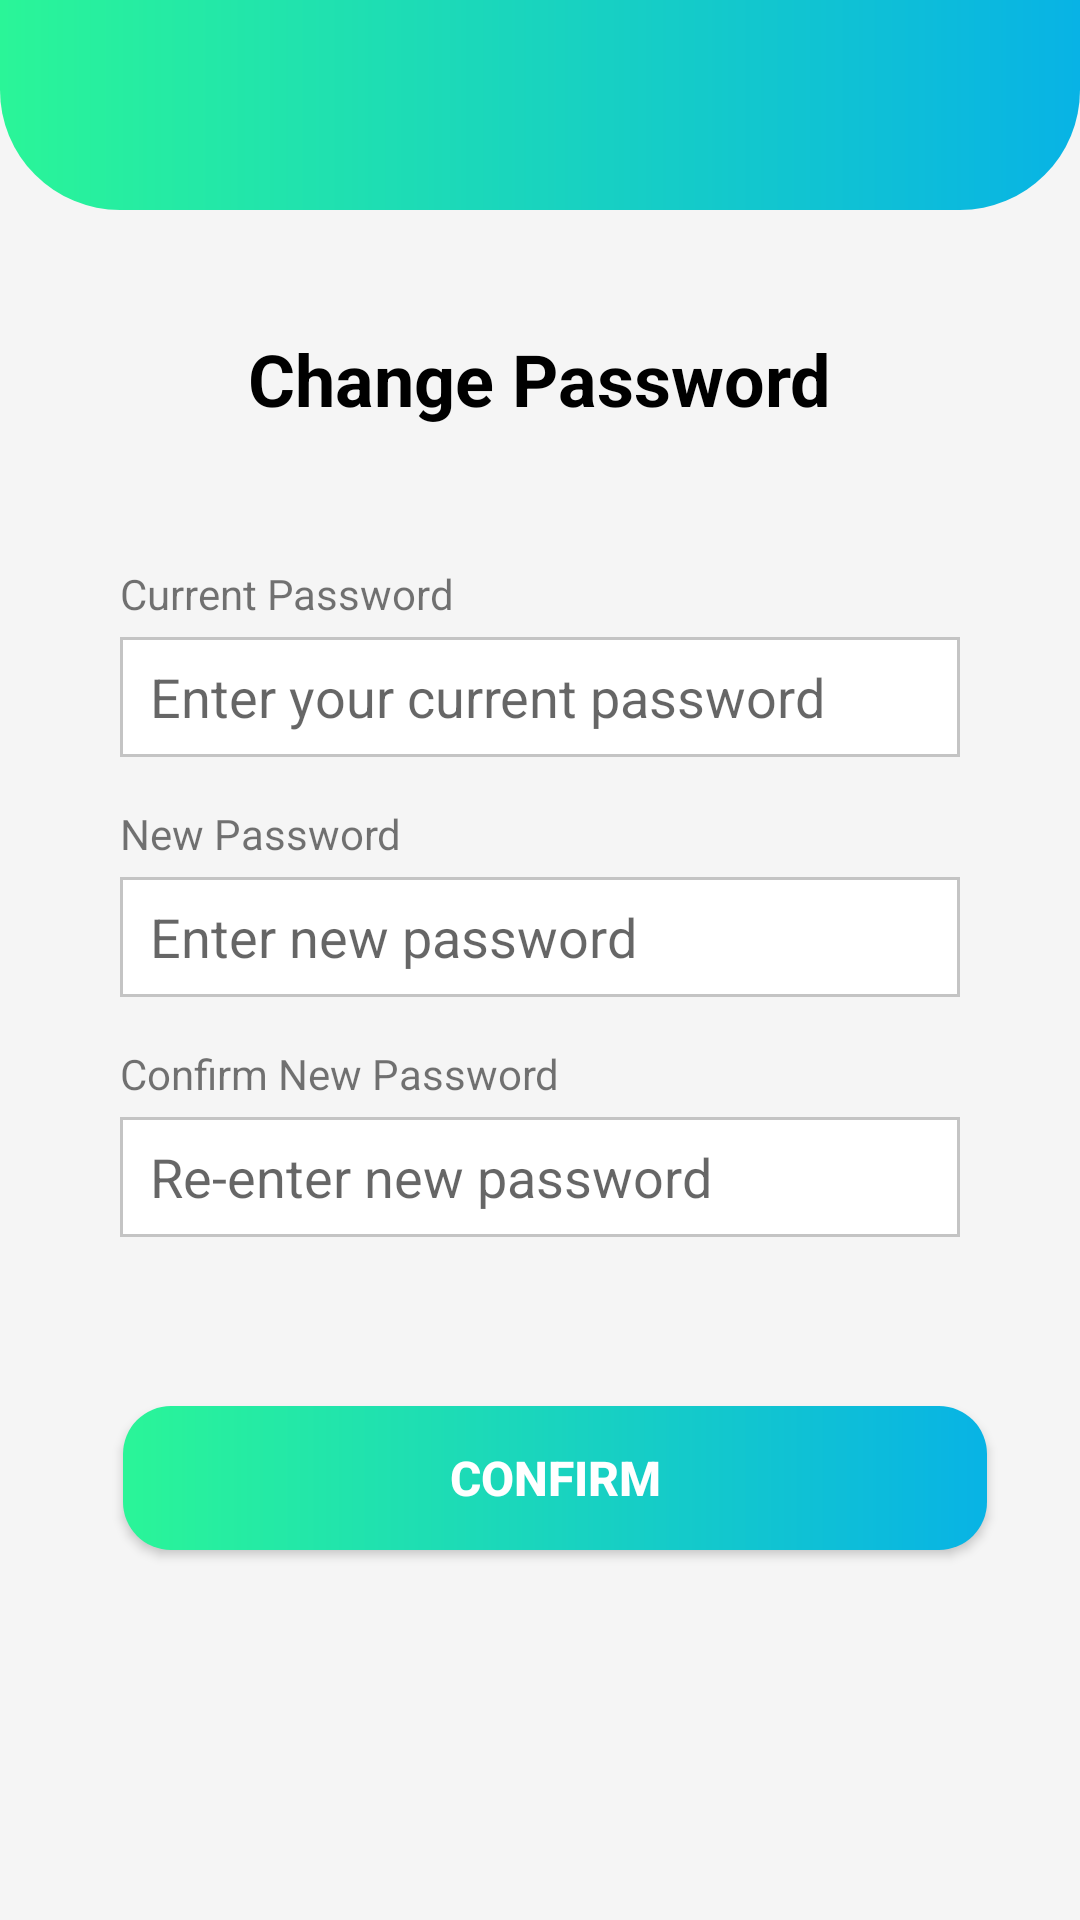

Android layout source for this screen:
<!-- AndroidManifest.xml: application theme Theme.EcoEnvir -->
<!-- res/layout/change_password.xml -->
<?xml version="1.0" encoding="utf-8"?>
<androidx.constraintlayout.widget.ConstraintLayout xmlns:android="http://schemas.android.com/apk/res/android"
    xmlns:app="http://schemas.android.com/apk/res-auto"
    xmlns:tools="http://schemas.android.com/tools"
    android:layout_width="match_parent"
    android:layout_height="720dp"
    android:background="@color/background"
    tools:context=".ChangePassword">

    <LinearLayout
        android:id="@+id/linearLayout"
        android:layout_width="match_parent"
        android:layout_height="70dp"
        android:background="@drawable/gradient_bg"
        app:layout_constraintEnd_toEndOf="parent"
        app:layout_constraintStart_toStartOf="parent"
        app:layout_constraintTop_toTopOf="parent">


        <ImageView
            android:id="@+id/but_back"
            android:layout_width="30dp"
            android:layout_height="30dp"
            android:layout_marginStart="40dp"
            android:layout_marginTop="30dp"

            android:src="@drawable/ic_baseline_arrow_back_ios_new_24"
            app:tint="@color/white" />
    </LinearLayout>

    <TextView
        android:id="@+id/tv_changePasswordTitle"
        android:layout_width="wrap_content"
        android:layout_height="wrap_content"
        android:layout_marginTop="40dp"
        android:text="Change Password"
        android:textColor="#000000"
        android:textSize="24sp"
        android:textStyle="bold"
        app:layout_constraintEnd_toEndOf="parent"
        app:layout_constraintHorizontal_bias="0.498"
        app:layout_constraintStart_toStartOf="parent"
        app:layout_constraintTop_toBottomOf="@+id/linearLayout" />

    <EditText
        android:id="@+id/et_currentPassword"
        android:layout_width="match_parent"
        android:layout_height="40dp"
        android:layout_marginStart="40dp"
        android:layout_marginTop="70dp"
        android:layout_marginEnd="40dp"
        android:background="@drawable/form_field_background"
        android:ems="10"
        android:hint="Enter your current password"
        android:inputType="textPassword"
        android:paddingStart="10dp"
        app:layout_constraintEnd_toEndOf="parent"
        app:layout_constraintHorizontal_bias="0.497"
        app:layout_constraintStart_toStartOf="parent"
        app:layout_constraintTop_toBottomOf="@+id/tv_changePasswordTitle" />

    <EditText
        android:id="@+id/et_newPassword"
        android:layout_width="match_parent"
        android:layout_height="40dp"
        android:layout_marginStart="40dp"
        android:layout_marginTop="40dp"
        android:layout_marginEnd="40dp"
        android:background="@drawable/form_field_background"
        android:ems="10"
        android:hint="Enter new password"
        android:inputType="textPassword"
        android:paddingStart="10dp"
        app:layout_constraintEnd_toEndOf="@+id/et_currentPassword"
        app:layout_constraintStart_toStartOf="@+id/et_currentPassword"
        app:layout_constraintTop_toBottomOf="@+id/et_currentPassword" />

    <EditText
        android:id="@+id/et_reNewPassword"
        android:layout_width="match_parent"
        android:layout_height="40dp"
        android:layout_marginStart="40dp"
        android:layout_marginTop="40dp"
        android:layout_marginEnd="40dp"
        android:background="@drawable/form_field_background"
        android:ems="10"
        android:hint="Re-enter new password"
        android:inputType="textPassword"
        android:paddingStart="10dp"
        app:layout_constraintEnd_toEndOf="@+id/et_newPassword"
        app:layout_constraintStart_toStartOf="@+id/et_newPassword"
        app:layout_constraintTop_toBottomOf="@+id/et_newPassword" />

    <androidx.appcompat.widget.AppCompatButton
        android:id="@+id/btn_changePassword"
        android:layout_width="0dp"
        android:layout_height="wrap_content"
        android:layout_marginStart="41dp"
        android:layout_marginEnd="41dp"
        android:layout_marginBottom="50dp"
        android:background="@drawable/button_bg"
        android:text="Confirm"
        android:textColor="@color/white"
        android:textSize="16sp"
        android:textStyle="bold"
        app:layout_constraintBottom_toBottomOf="parent"
        app:layout_constraintEnd_toEndOf="parent"
        app:layout_constraintHorizontal_bias="0.0"
        app:layout_constraintStart_toStartOf="parent"
        app:layout_constraintTop_toBottomOf="@+id/et_reNewPassword"
        app:layout_constraintVertical_bias="0.434"
        app:layout_constraintWidth_percent=".8" />

    <TextView
        android:id="@+id/tv_emailAddress"
        android:layout_width="wrap_content"
        android:layout_height="wrap_content"
        android:layout_marginBottom="5dp"
        android:text="Current Password"
        app:layout_constraintBottom_toTopOf="@+id/et_currentPassword"
        app:layout_constraintStart_toStartOf="@+id/et_currentPassword" />

    <TextView
        android:id="@+id/textView17"
        android:layout_width="wrap_content"
        android:layout_height="wrap_content"
        android:layout_marginBottom="5dp"
        android:text="New Password"
        app:layout_constraintBottom_toTopOf="@+id/et_newPassword"
        app:layout_constraintStart_toStartOf="@+id/et_newPassword" />

    <TextView
        android:id="@+id/textView18"
        android:layout_width="wrap_content"
        android:layout_height="wrap_content"
        android:layout_marginBottom="5dp"
        android:text="Confirm New Password"
        app:layout_constraintBottom_toTopOf="@+id/et_reNewPassword"
        app:layout_constraintStart_toStartOf="@+id/et_reNewPassword" />


</androidx.constraintlayout.widget.ConstraintLayout>
<!-- resources referenced by this layout -->
<resources>
  <color name="background">#F5F5F5</color>
  <color name="white">#FFFFFFFF</color>
  <!-- drawable button_bg (drawable) -->
  <?xml version="1.0" encoding="utf-8"?>
  <shape xmlns:android="http://schemas.android.com/apk/res/android">
  
      <corners android:radius="16dp"/>
  
      <gradient android:startColor="#2AF598"
          android:endColor="#08B3E5" />
  
  </shape>
  <!-- drawable form_field_background (drawable) -->
  <?xml version="1.0" encoding="utf-8"?>
  <shape xmlns:android="http://schemas.android.com/apk/res/android">
      <solid android:color="@color/white"/>
      <stroke android:width="1dp" android:color="@color/form_border"/>
  </shape>
  <!-- drawable gradient_bg (drawable) -->
  <?xml version="1.0" encoding="utf-8"?>
  <shape xmlns:android="http://schemas.android.com/apk/res/android">
      <gradient android:startColor="#2AF598"
          android:endColor="#08B3E5" />
  
      <corners android:bottomLeftRadius="40dp"
          android:bottomRightRadius="40dp"/>
  </shape>
  <style name="Theme.EcoEnvir" parent="Theme.MaterialComponents.Light.NoActionBar">
          
          <item name="colorPrimary">@color/purple_500</item>
          <item name="colorPrimaryVariant">@color/purple_700</item>
          <item name="colorOnPrimary">@color/white</item>
          
          <item name="colorSecondary">@color/teal_200</item>
          <item name="colorSecondaryVariant">@color/teal_700</item>
          <item name="colorOnSecondary">@color/black</item>
          
          <item name="android:statusBarColor" tools:targetApi="l">?attr/colorPrimaryVariant</item>
          
      </style>
  <color name="form_border">#C4C4C4</color>
  <color name="purple_500">#FF6200EE</color>
  <color name="purple_700">#FF3700B3</color>
  <color name="teal_200">#FF03DAC5</color>
  <color name="teal_700">#FF018786</color>
  <color name="black">#FF000000</color>
</resources>
